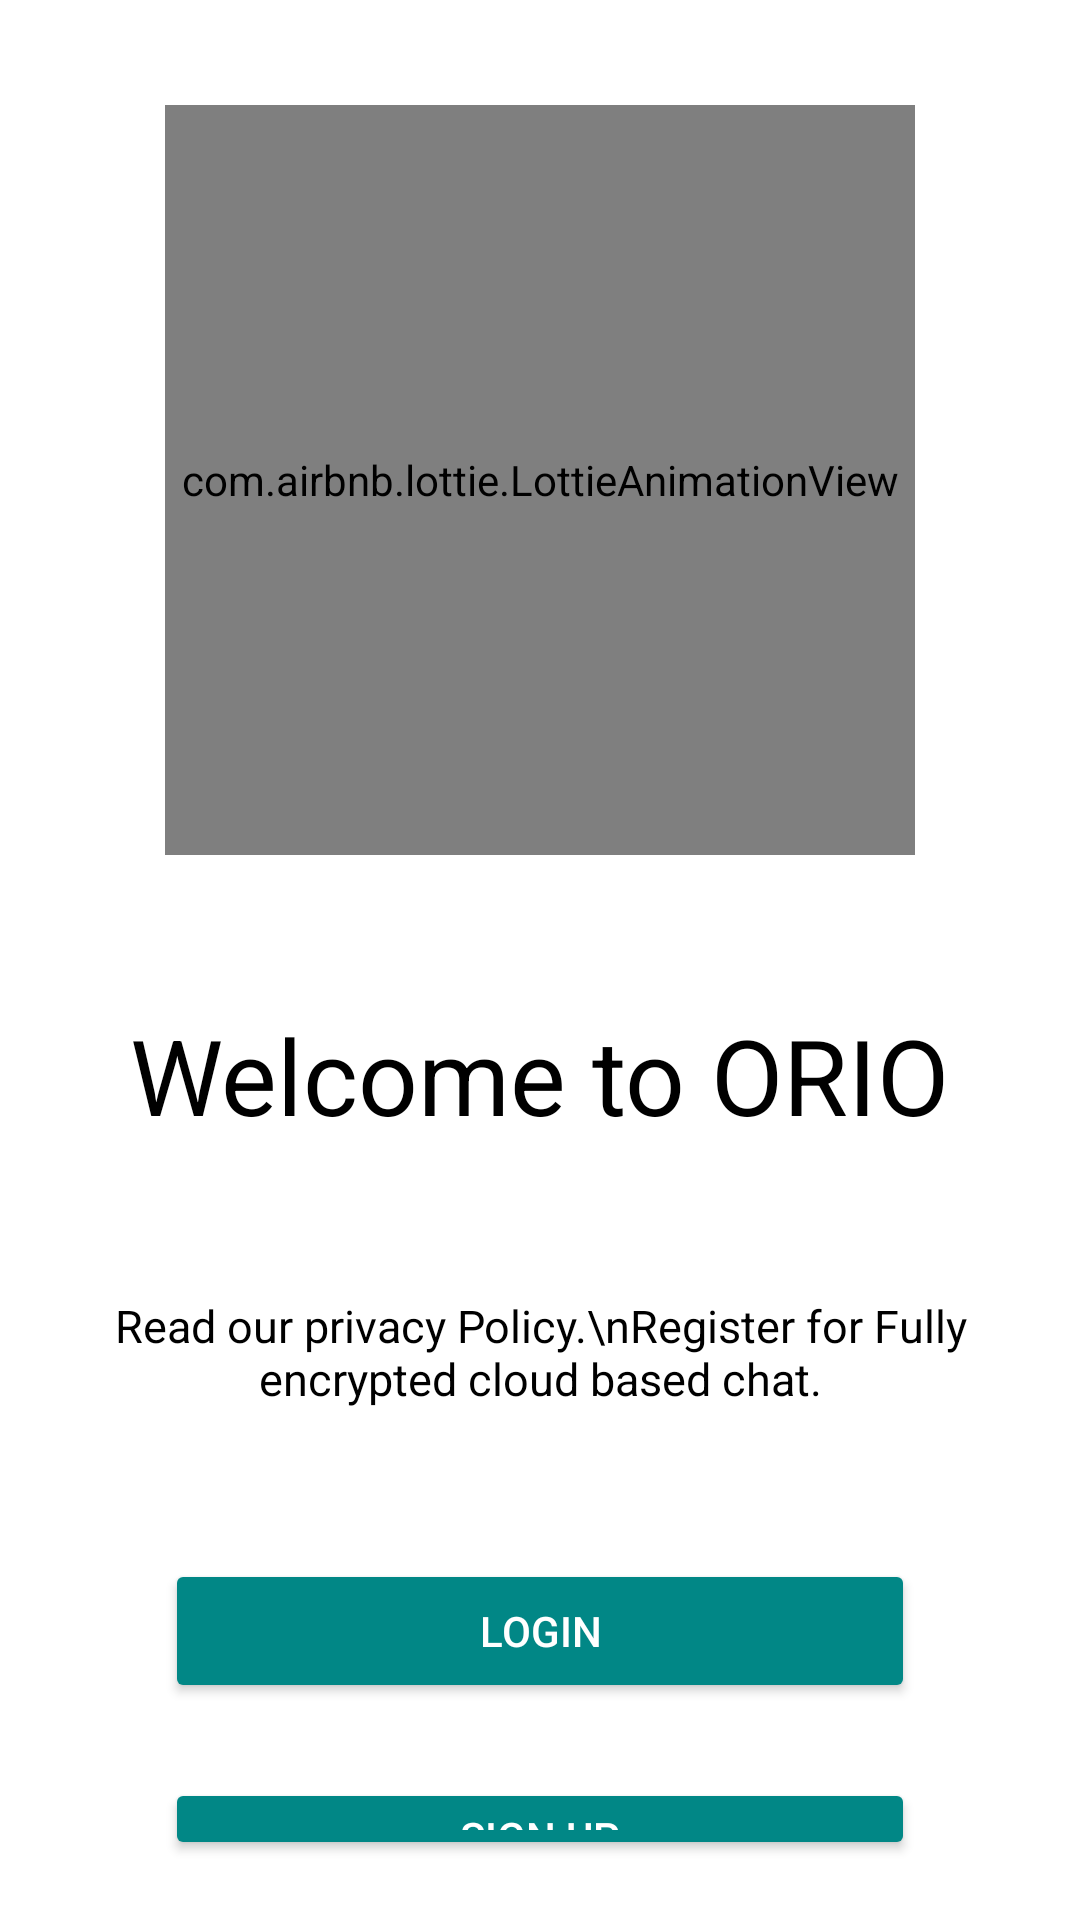

Produce the Android XML layout that renders to this screen, including the resource entries it uses.
<!-- AndroidManifest.xml: application theme Theme.Orio -->
<!-- res/layout/activity_main.xml -->
<?xml version="1.0" encoding="utf-8"?>
<RelativeLayout xmlns:android="http://schemas.android.com/apk/res/android"
    xmlns:app="http://schemas.android.com/apk/res-auto"
    xmlns:tools="http://schemas.android.com/tools"
    android:layout_width="match_parent"
    android:layout_height="match_parent"
    tools:context=".MainActivity">


    <LinearLayout
        android:layout_width="match_parent"
        android:orientation="vertical"
        android:padding="20dp"
        android:gravity="center_horizontal"
        android:layout_height="match_parent"
        >

        <com.airbnb.lottie.LottieAnimationView
            android:layout_marginTop="15dp"
            android:layout_width="250dp"
            android:layout_height="250dp"
            android:id="@+id/anim"
            app:lottie_fileName="login_anim.json"
            app:lottie_loop="true"
            app:lottie_autoPlay="true"
            app:lottie_speed="1.5"
            >
        </com.airbnb.lottie.LottieAnimationView>

        <TextView
            android:layout_width="wrap_content"
            android:layout_marginTop="50dp"
            android:text="Welcome to ORIO"
            android:textSize="35dp"
            android:id="@+id/wlc_txt"
            android:textColor="@color/black"
            android:textFontWeight="900"
            android:layout_height="wrap_content"
            >
        </TextView>


        <TextView
            android:layout_width="350dp"
            android:layout_marginTop="50dp"
            android:textAlignment="center"
            android:text="Read our privacy Policy.\nRegister for Fully encrypted cloud based chat."
            android:textSize="15dp"
            android:textColor="@color/black"
            android:textFontWeight="900"
            android:layout_height="wrap_content"
            >
        </TextView>

        <Button
            android:layout_width="250dp"
            android:textColor="@color/white"
            android:layout_marginTop="50dp"
            android:layout_height="wrap_content"
            android:text="LOGIN"
            android:id="@+id/login"
            android:backgroundTint="@color/teal_700"
            android:paddingHorizontal="80dp"
            >
        </Button>

        <Button
            android:layout_width="250dp"
            android:layout_marginTop="25dp"
            android:layout_height="wrap_content"
            android:id="@+id/signup"
            android:text="Sign Up"
            android:textColor="@color/white"
            android:backgroundTint="@color/teal_700"
            >
        </Button>

        <TextView
            android:layout_width="wrap_content"
            android:layout_height="wrap_content"
            android:layout_marginTop="20dp"
            android:textSize="15dp"
            android:id="@+id/policy"
            android:text="Privacy Policy"
            android:textColor="@color/red_500"
            >
        </TextView>

        <TextView
            android:layout_width="wrap_content"
            android:layout_height="wrap_content"
            android:layout_marginTop="45dp"
            android:text="© Orio Inc. Pvt 2021"
            android:textSize="12dp"
            android:textColor="@color/teal_700"
            >
        </TextView>

    </LinearLayout>


</RelativeLayout>
<!-- resources referenced by this layout -->
<resources>
  <color name="black">#FF000000</color>
  <color name="red_500">#FF6666</color>
  <color name="teal_700">#FF018786</color>
  <color name="white">#FFFFFFFF</color>
  <style name="Theme.Orio" parent="Theme.MaterialComponents.DayNight.NoActionBar">
          
          <item name="colorPrimary">#ffff</item>
          <item name="colorPrimaryVariant">#ccdcdcdc</item>
          <item name="colorOnPrimary">#ffff</item>
          
          <item name="colorSecondary">@color/teal_200</item>
          <item name="colorSecondaryVariant">@color/teal_700</item>
          <item name="colorOnSecondary">@color/black</item>
          
          <item name="android:statusBarColor" tools:targetApi="l">?attr/colorPrimaryVariant</item>
          
      </style>
  <color name="teal_200">#FF03DAC5</color>
</resources>
